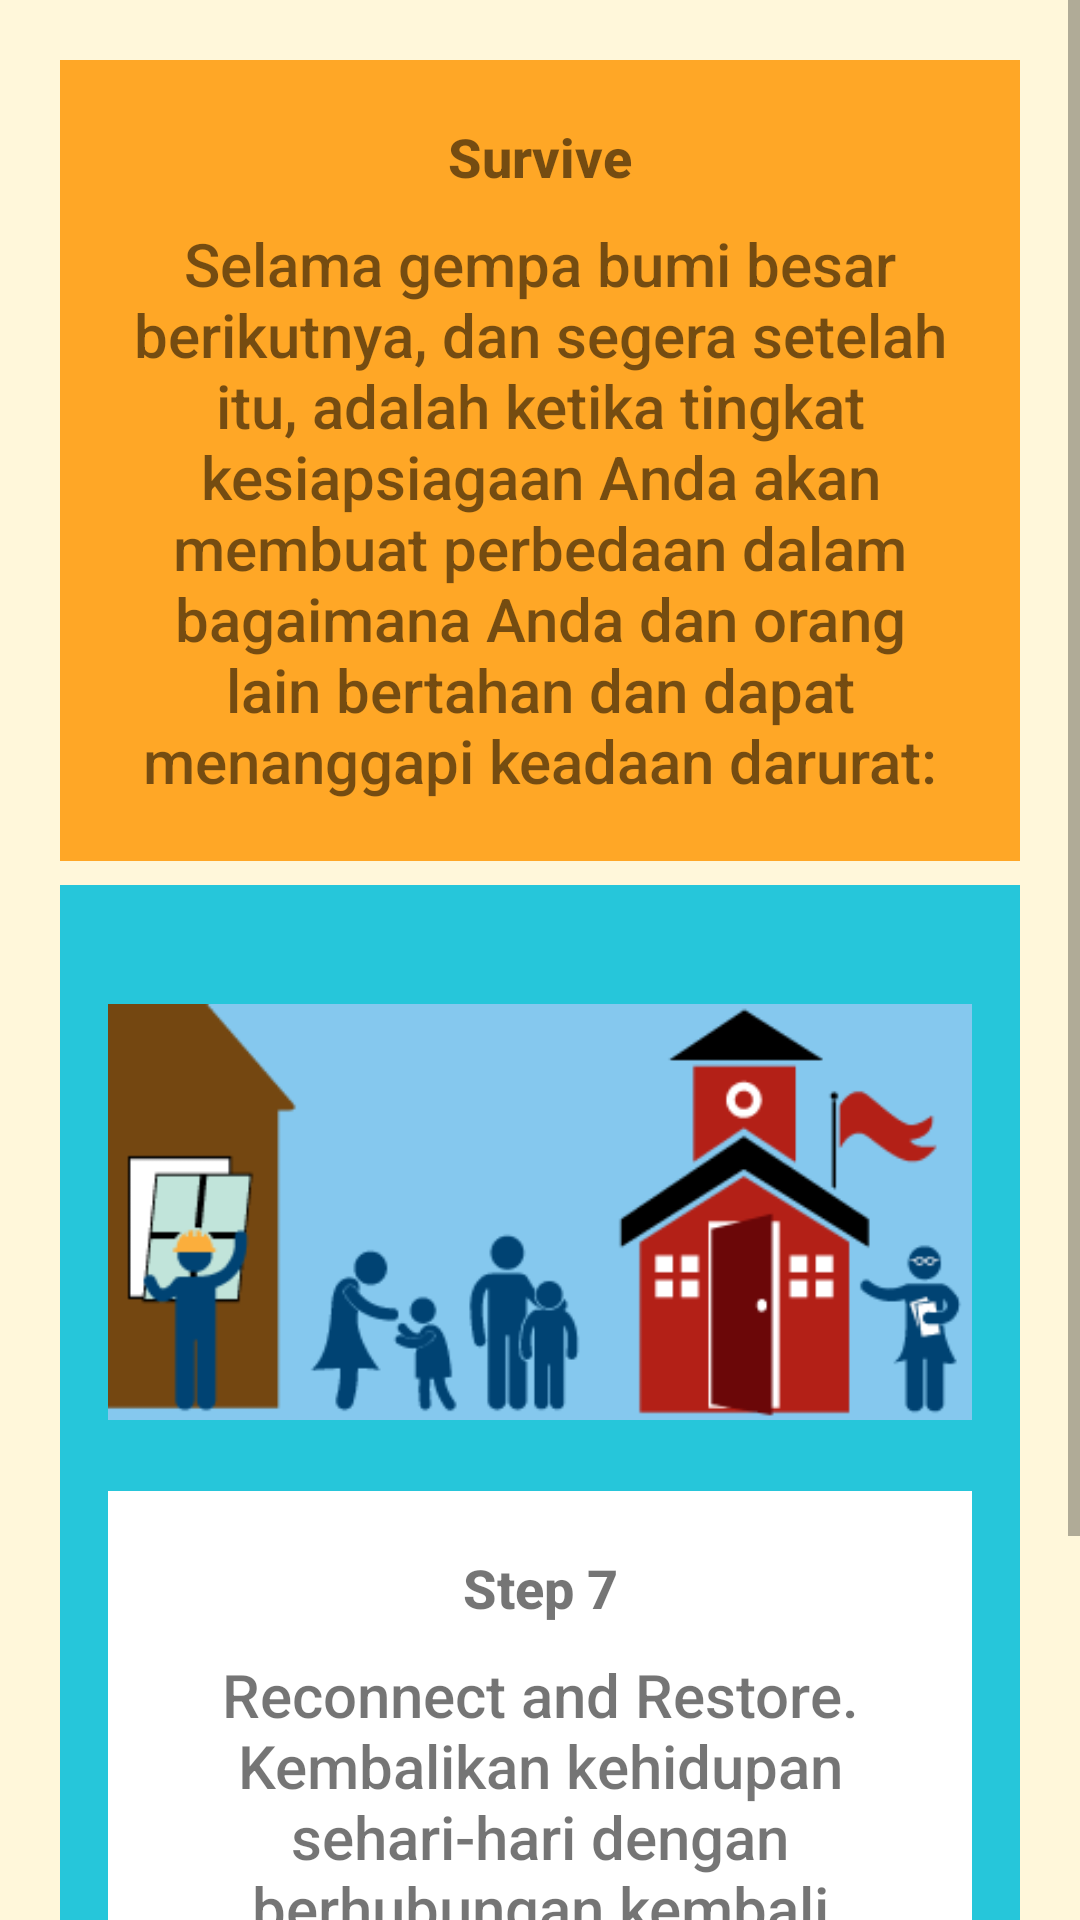

Produce the Android XML layout that renders to this screen, including the resource entries it uses.
<!-- AndroidManifest.xml: application theme AppTheme -->
<!-- res/layout/activity_recover.xml -->
<?xml version="1.0" encoding="utf-8"?>
<ScrollView xmlns:android="http://schemas.android.com/apk/res/android"
    xmlns:tools="http://schemas.android.com/tools"
    android:layout_width="match_parent"
    android:layout_height="match_parent"
    android:background="@color/tan_background"
    android:gravity="center"
    android:orientation="vertical"
    tools:context=".RecoverActivity">

    <LinearLayout
        android:layout_width="match_parent"
        android:layout_height="match_parent"
        android:orientation="vertical"
        android:padding="20dp">

    <LinearLayout
        android:layout_width="match_parent"
        android:layout_height="wrap_content"
        android:background="@color/category_numbers"
        android:gravity="center"
        android:orientation="vertical"
        android:padding="20dp">


        <TextView
            android:layout_width="match_parent"
            android:layout_height="wrap_content"
            android:layout_marginBottom="10dp"
            android:fontFamily="sans-serif-medium"
            android:text="@string/recovery_title"
            android:textAlignment="center"
            android:textSize="18sp"
            android:textStyle="bold" />

        <TextView
            android:layout_width="match_parent"
            android:layout_height="wrap_content"
            android:fontFamily="sans-serif-medium"
            android:text="@string/isi_recovery"
            android:textAlignment="center"
            android:textSize="20sp" />

    </LinearLayout>

    <LinearLayout
        android:layout_width="match_parent"
        android:layout_height="wrap_content"
        android:layout_marginTop="8dp"
        android:background="@color/category_phrases"
        android:orientation="vertical"
        android:padding="16dp">

        <ImageView
            android:layout_width="wrap_content"
            android:layout_height="wrap_content"
            android:scaleType="fitCenter"
            android:src="@drawable/step7" />

        <LinearLayout
            android:layout_width="match_parent"
            android:layout_height="wrap_content"
            android:background="#fff"
            android:gravity="center"
            android:orientation="vertical"
            android:padding="20dp">


            <TextView
                android:layout_width="match_parent"
                android:layout_height="wrap_content"
                android:layout_marginBottom="10dp"
                android:fontFamily="sans-serif-medium"
                android:text="Step 7"
                android:textAlignment="center"
                android:textSize="18sp"
                android:textStyle="bold" />

            <TextView
                android:layout_width="match_parent"
                android:layout_height="wrap_content"
                android:fontFamily="sans-serif-medium"
                android:text="@string/content_step7"
                android:textAlignment="center"
                android:textSize="20sp" />

        </LinearLayout>
    </LinearLayout>
    </LinearLayout>

</ScrollView>
<!-- resources referenced by this layout -->
<resources>
  <color name="category_numbers">#ffa726</color>
  <color name="category_phrases">#26c6da</color>
  <color name="tan_background">#FFF7DA</color>
  <!-- drawable step7: png bitmap (drawable, 5717 bytes) -->
  <string name="content_step7">Reconnect and Restore. Kembalikan kehidupan sehari-hari dengan berhubungan
          kembali dengan orang lain, memperbaiki kerusakan, dan membangun kembali komunitas.</string>
  <string name="isi_recovery">Selama gempa bumi besar berikutnya, dan segera setelah itu, adalah ketika
          tingkat kesiapsiagaan Anda akan membuat perbedaan dalam bagaimana Anda dan orang lain bertahan dan
          dapat menanggapi keadaan darurat:</string>
  <string name="recovery_title">Survive</string>
  <style name="AppTheme" parent="Theme.AppCompat.Light.DarkActionBar">
          <item name="colorPrimary">@color/primary_color</item>
          <item name="colorPrimaryDark">@color/primary_dark_color</item>
      </style>
  <color name="primary_color">#795548</color>
  <color name="primary_dark_color">#4b2c20</color>
</resources>
